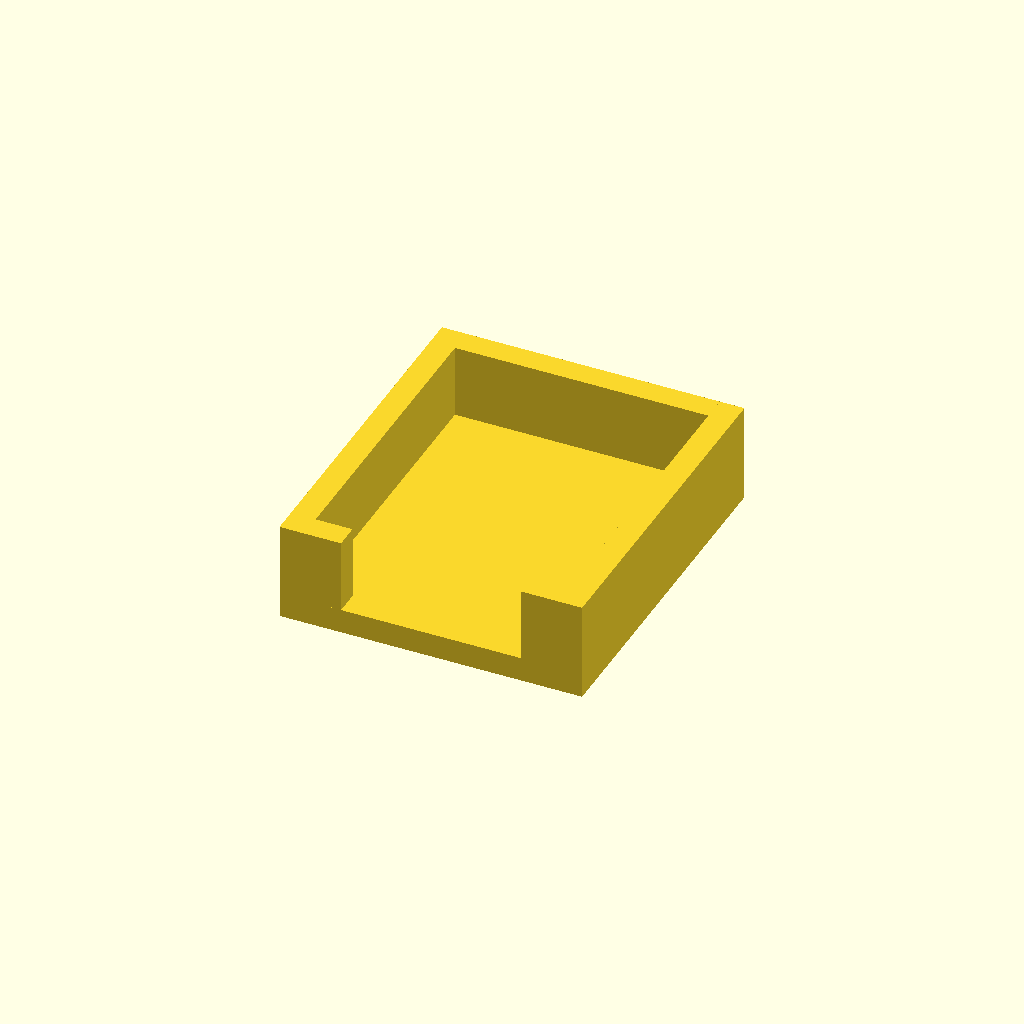
Cell 1 — every parameter at its default value.
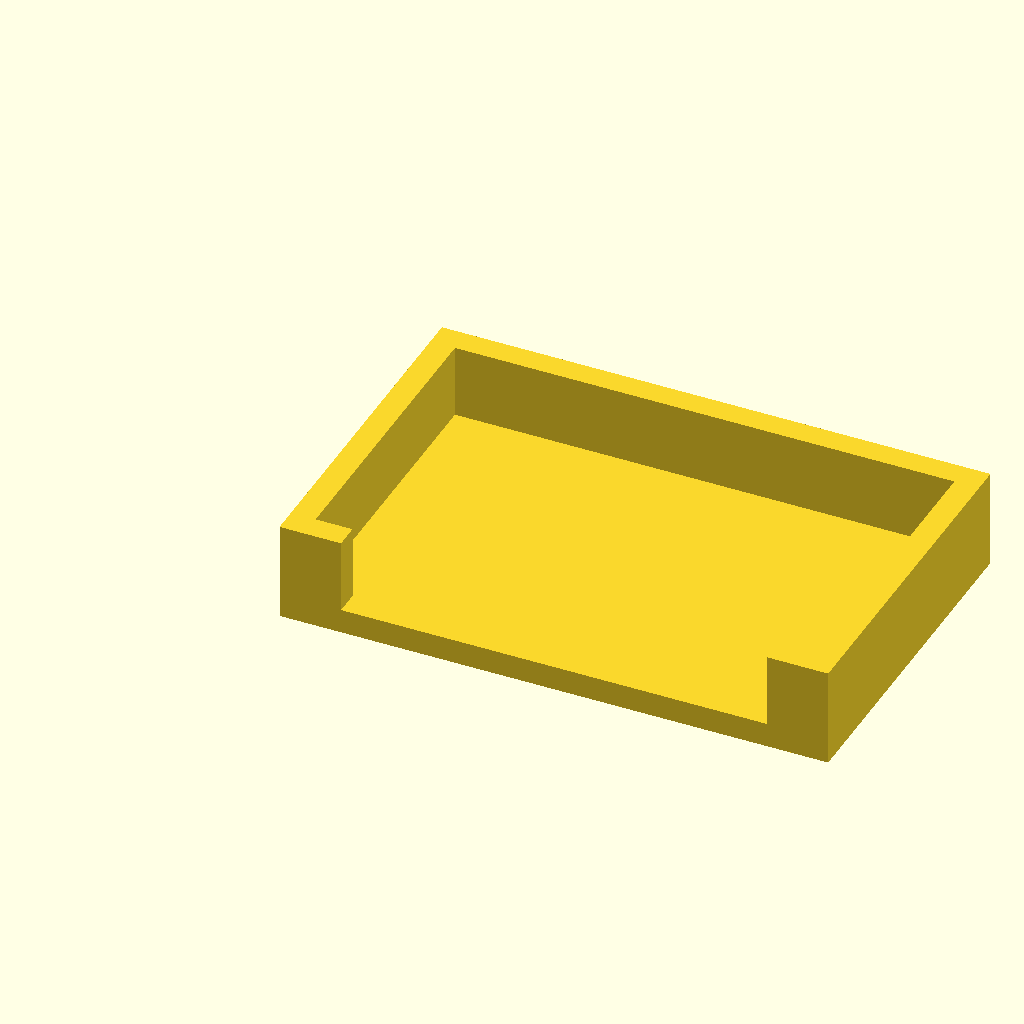
Cell 2: the same model with board_width = 40.
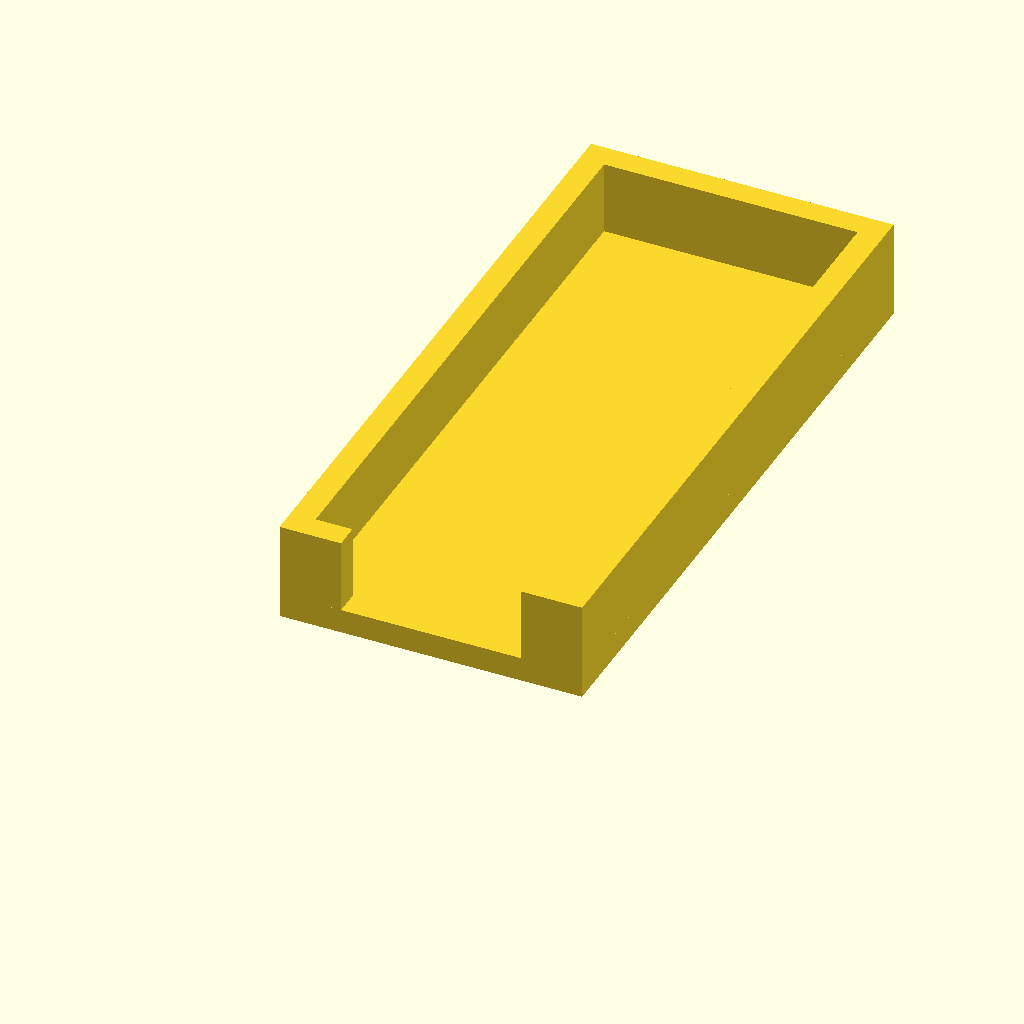
Cell 3 — board_length set to 52, the other parameters unchanged.
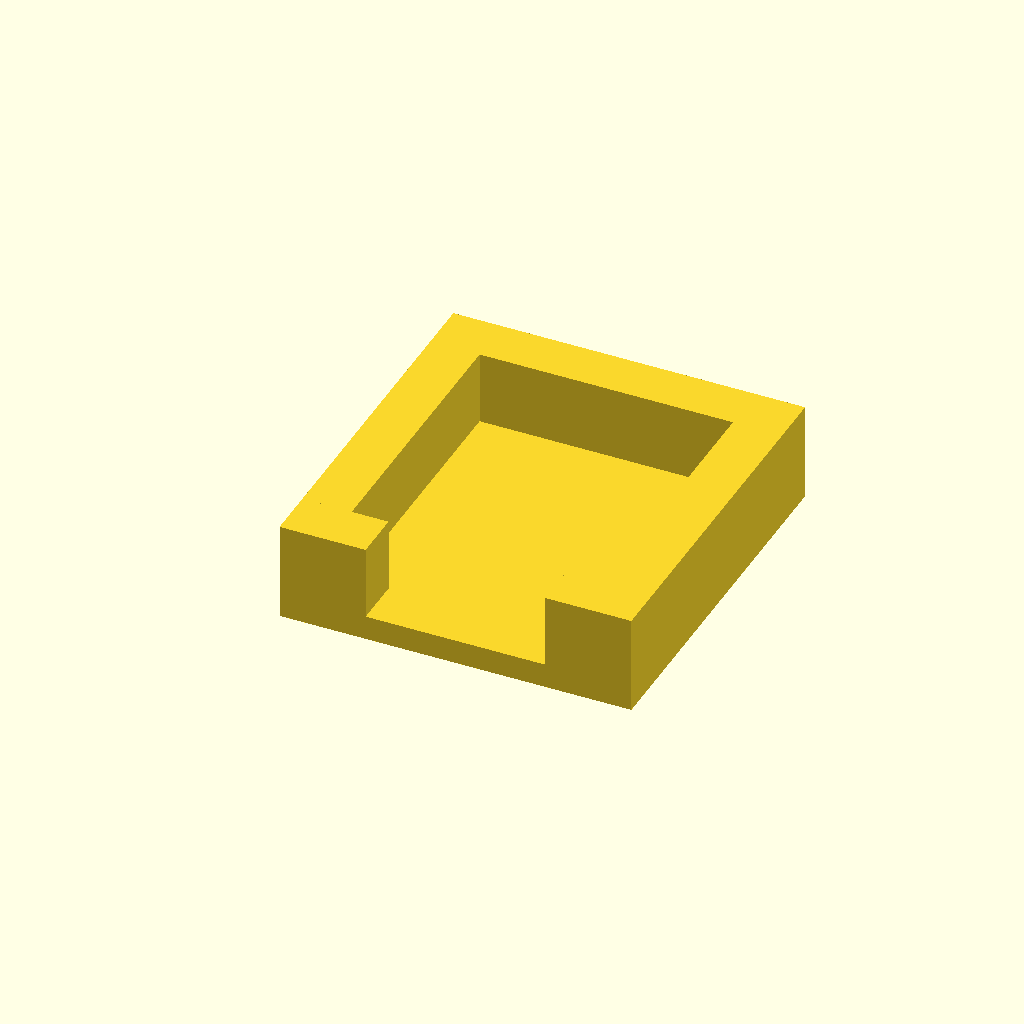
Cell 4: wall_thickness = 4 (everything else at default).
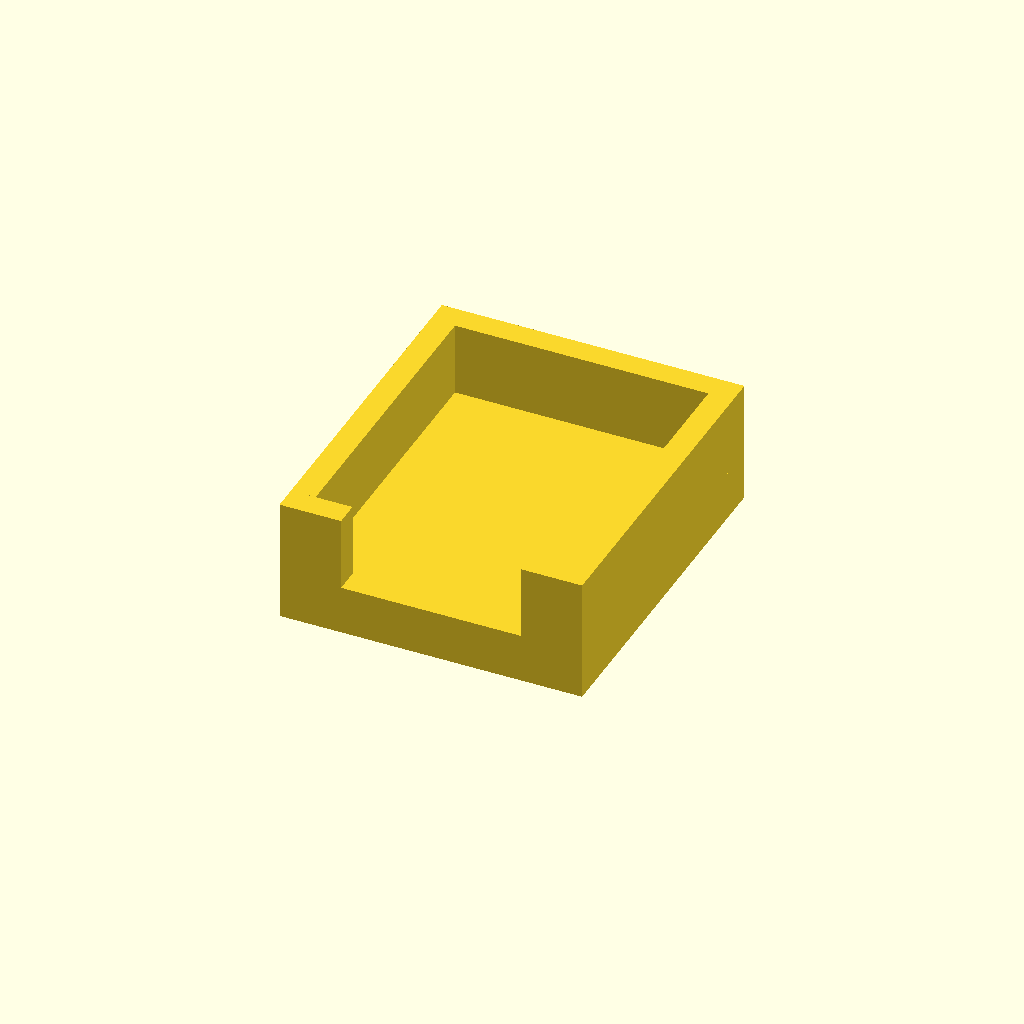
Cell 5: base_thickness = 4 (everything else at default).
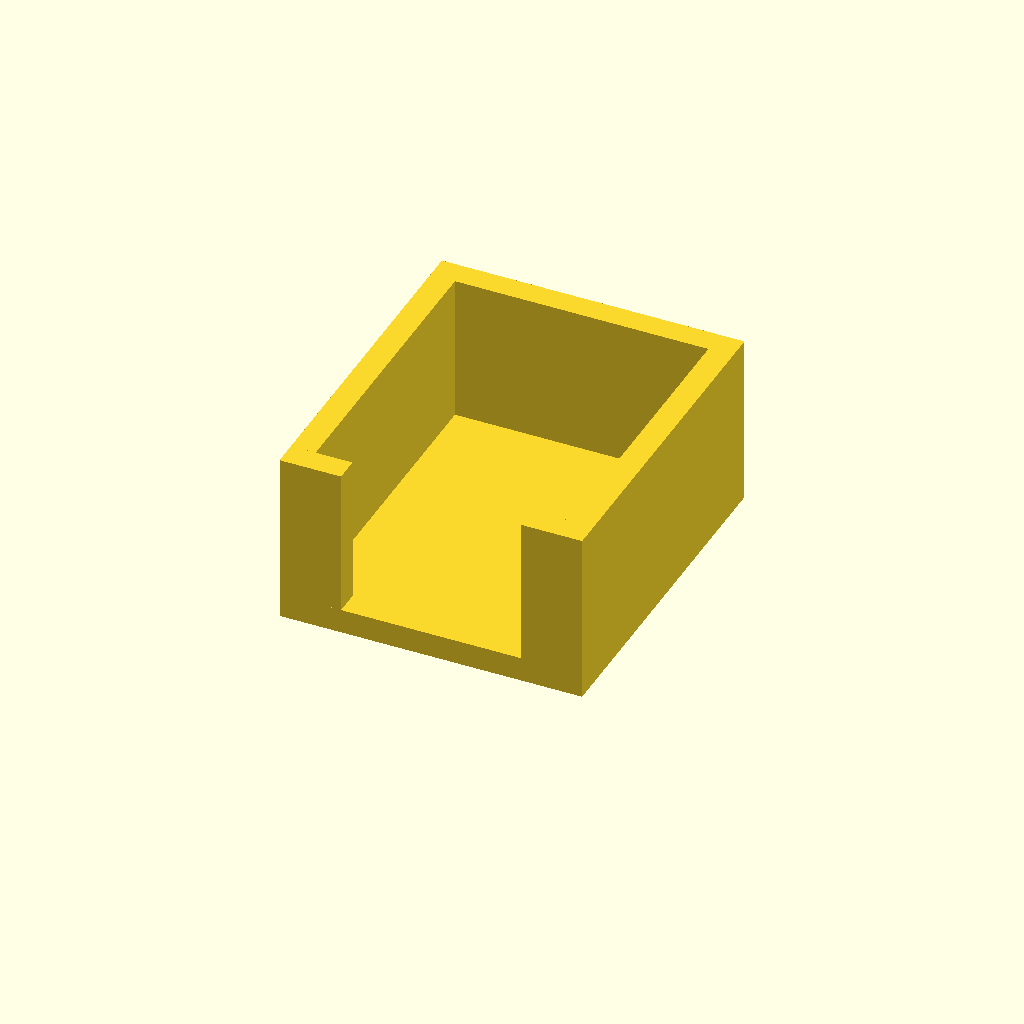
Cell 6 — wall_height set to 12, the other parameters unchanged.
One fixed orthographic camera (rotation 55°, 0°, 25°; colour scheme Cornfield) for every cell.
Source of the model, hardware/esp32-c3-case.scad:
// Open tray for the 20 mm x 26 mm ESP32-C3 board used by Rearview.
// The USB connector faces the centred opening at y = 0.

board_width = 20;
board_length = 26;

wall_thickness = 2;
base_thickness = 2;
wall_height = 6; // Height above the top of the base.
clearance = 0.3; // Clearance on each side and behind the board.
usb_end_wrap = 3; // Front wall overlap into the board opening on each side.

inner_width = board_width + (2 * clearance);
inner_length = board_length + clearance;
outer_width = inner_width + (2 * wall_thickness);
outer_length = inner_length + wall_thickness;

assert(wall_thickness > 0, "wall_thickness must be positive");
assert(base_thickness > 0, "base_thickness must be positive");
assert(wall_height > 0, "wall_height must be positive");
assert(clearance >= 0, "clearance cannot be negative");
assert(
  (2 * usb_end_wrap) < inner_width,
  "usb_end_wrap must leave a USB opening"
);

union() {
  // Base extends to the open USB edge.
  cube([outer_width, outer_length, base_thickness]);

  // Left and right walls.
  translate([0, 0, base_thickness])
    cube([wall_thickness, outer_length, wall_height]);
  translate([outer_width - wall_thickness, 0, base_thickness])
    cube([wall_thickness, outer_length, wall_height]);

  // Rear wall.
  translate([wall_thickness, outer_length - wall_thickness, base_thickness])
    cube([inner_width, wall_thickness, wall_height]);

  // Front corner walls wrap around the USB end by usb_end_wrap on each side.
  translate([0, 0, base_thickness])
    cube([wall_thickness + usb_end_wrap, wall_thickness, wall_height]);
  translate([
    outer_width - wall_thickness - usb_end_wrap,
    0,
    base_thickness,
  ])
    cube([wall_thickness + usb_end_wrap, wall_thickness, wall_height]);
}
Customizer parameters (derived from the source; name, type, default, range or options):
board_width: number, default 20
board_length: number, default 26
wall_thickness: number, default 2
base_thickness: number, default 2
wall_height: number, default 6
clearance: number, default 0.3
usb_end_wrap: number, default 3
